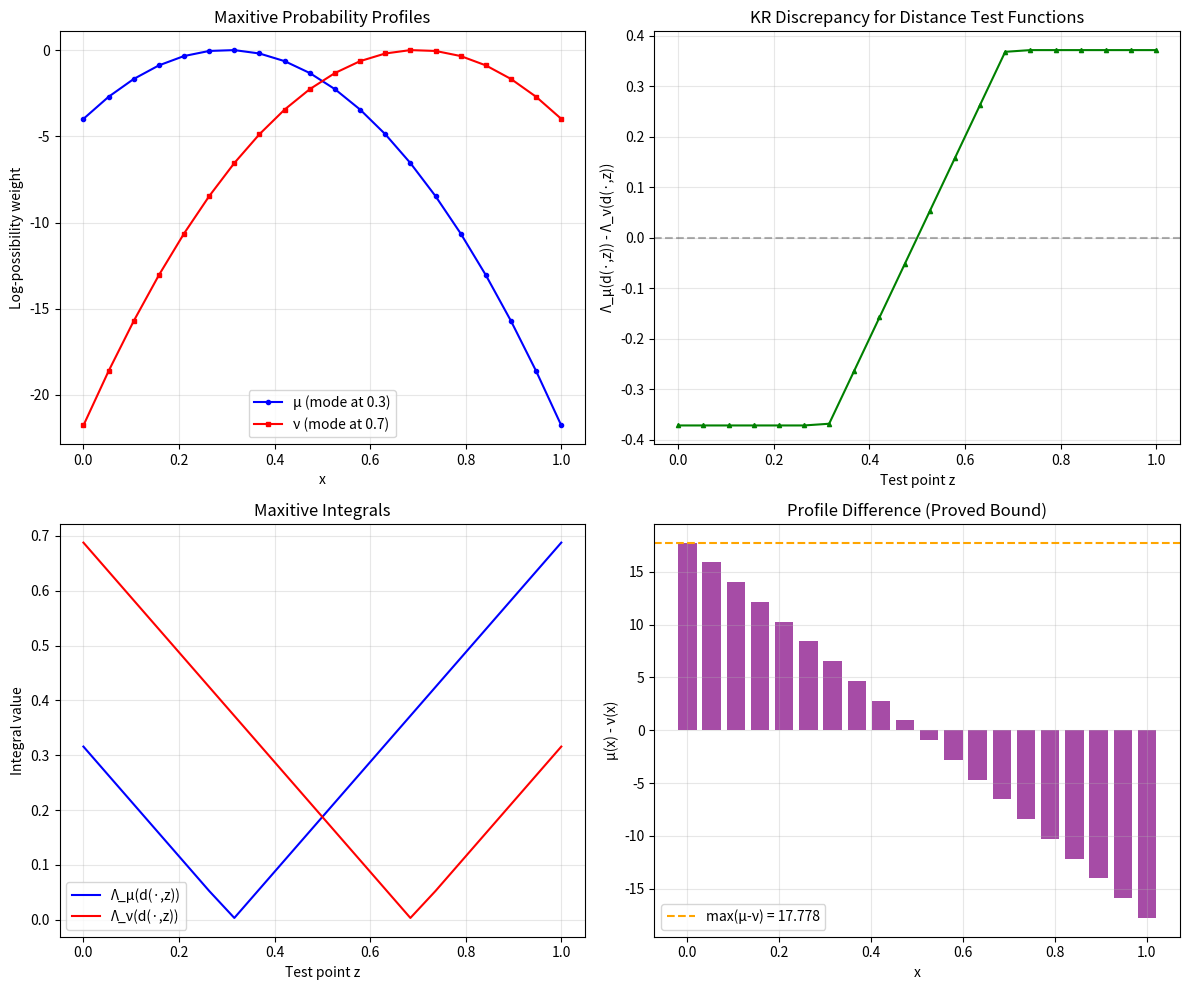

Write Python code to recreate this figure. (Note: this script raises an exception after producing the figure.)
"""
Idempotent Kantorovich-Rubinstein Duality: Computational Demonstrations

This script demonstrates the core concepts of tropical/idempotent optimal transport
with concrete numerical examples and visualizations.

Key objects:
- MaxitiveProb: log-possibility profiles μ : X → ℝ with max(μ) = 0
- Maxitive integral: Λ_μ(f) = max_x(μ(x) + f(x))
- KR discrepancy: sup_{f 1-Lip}(Λ_μ(f) - Λ_ν(f))
- Transport cost: C(π) = max_{x,y}(π(x,y) + d(x,y))
"""

import numpy as np
import matplotlib.pyplot as plt
from itertools import product


class MaxitiveProb:
    """A maxitive probability profile on a finite set {0,...,n-1}."""
    def __init__(self, values):
        values = np.array(values, dtype=float)
        assert np.max(values) == 0, f"Must be normalized: max={np.max(values)}"
        assert np.all(values <= 0), "Must be non-positive"
        self.values = values
        self.n = len(values)

    def __repr__(self):
        return f"MaxitiveProb({self.values})"

    def integral(self, f):
        """Maxitive integral Λ_μ(f) = max_x(μ(x) + f(x))."""
        return np.max(self.values + f)


def kr_discrepancy(mu, nu, dist_matrix):
    """Compute the KR discrepancy by optimizing over 1-Lipschitz functions.

    For finite types, we use a discrete optimization approach.
    The KR discrepancy is sup_{f 1-Lip}(Λ_μ(f) - Λ_ν(f)).
    """
    n = mu.n
    # For small n, enumerate a grid of functions
    # A function is 1-Lip iff f(x)-f(y) ≤ d(x,y) for all x,y
    # Fix f(0) = 0 (wlog by translation invariance of the difference)
    best = -np.inf
    best_f = None

    # Use the Dijkstra-like construction: f_z(x) = d(x,z) is always 1-Lip
    for z in range(n):
        f = dist_matrix[:, z]
        disc = mu.integral(f) - nu.integral(f)
        if disc > best:
            best = disc
            best_f = f.copy()

    # Also try negated distance functions
    for z in range(n):
        f = -dist_matrix[:, z]
        disc = mu.integral(f) - nu.integral(f)
        if disc > best:
            best = disc
            best_f = f.copy()

    # For n small, also try a finer grid
    if n <= 5:
        # Random search over 1-Lip functions
        for _ in range(10000):
            f = np.random.randn(n) * np.max(dist_matrix)
            # Project onto 1-Lip cone
            for _ in range(100):
                changed = False
                for i in range(n):
                    for j in range(n):
                        if f[i] - f[j] > dist_matrix[i, j]:
                            avg = (f[i] + f[j] + dist_matrix[i, j]) / 2
                            f[i] = min(f[i], avg)
                            f[j] = max(f[j], avg - dist_matrix[i, j])
                            changed = True
                if not changed:
                    break
            disc = mu.integral(f) - nu.integral(f)
            if disc > best:
                best = disc
                best_f = f.copy()

    return best, best_f


def transport_cost(pi, dist_matrix):
    """Compute C(π) = max_{x,y}(π(x,y) + d(x,y))."""
    return np.max(pi + dist_matrix)


def maxitive_coupling(mu, nu, dist_matrix):
    """Construct a simple maxitive coupling by sending modes to modes."""
    n = mu.n
    # Simple coupling: diagonal with adjustments
    pi = np.full((n, n), -1e10)

    # For each x, find the best y to couple with
    mode_mu = np.argmax(mu.values)
    mode_nu = np.argmax(nu.values)

    # Set π(mode_μ, mode_ν) = 0
    pi[mode_mu, mode_nu] = 0

    # Fill in to satisfy marginals approximately
    for x in range(n):
        pi[x, mode_nu] = max(pi[x, mode_nu], mu.values[x])
    for y in range(n):
        pi[mode_mu, y] = max(pi[mode_mu, y], nu.values[y])

    return pi


# ============================================================
# DEMO 1: Two-point space
# ============================================================
def demo_two_point():
    print("=" * 60)
    print("DEMO 1: Two-point space {a, b} with dist(a,b) = 1")
    print("=" * 60)

    D = 1.0
    dist_mat = np.array([[0, D], [D, 0]])

    mu = MaxitiveProb([0, -0.5])    # Mode at a
    nu = MaxitiveProb([-0.5, 0])    # Mode at b

    print(f"μ = {mu.values}  (mode at point 0)")
    print(f"ν = {nu.values}  (mode at point 1)")

    # KR discrepancy
    disc, best_f = kr_discrepancy(mu, nu, dist_mat)
    print(f"\nKR discrepancy = {disc:.4f}")
    print(f"Optimal test function: f = {best_f}")

    # Profile distance bound
    profile_diff = np.max(mu.values - nu.values)
    print(f"Profile distance bound: max(μ-ν) = {profile_diff:.4f}")

    # Coupling
    pi = maxitive_coupling(mu, nu, dist_mat)
    cost = transport_cost(pi, dist_mat)
    print(f"\nTransport cost C(π) = {cost:.4f}")
    print(f"Coupling π = \n{pi}")

    # Verify weak duality
    print(f"\nWeak duality check: {disc:.4f} ≤ {cost:.4f}: {disc <= cost + 1e-10}")

    return disc, cost


# ============================================================
# DEMO 2: Three-point space with asymmetric modes
# ============================================================
def demo_three_point():
    print("\n" + "=" * 60)
    print("DEMO 2: Three-point space with varying distances")
    print("=" * 60)

    dist_mat = np.array([
        [0, 1, 3],
        [1, 0, 2],
        [3, 2, 0]
    ], dtype=float)

    mu = MaxitiveProb([0, -1, -2])    # Mode at point 0
    nu = MaxitiveProb([-2, -1, 0])    # Mode at point 2

    print(f"μ = {mu.values}")
    print(f"ν = {nu.values}")
    print(f"Distance matrix:\n{dist_mat}")

    disc, best_f = kr_discrepancy(mu, nu, dist_mat)
    print(f"\nKR discrepancy = {disc:.4f}")
    print(f"Optimal test function: f = {np.round(best_f, 3)}")

    profile_diff = np.max(mu.values - nu.values)
    print(f"Profile distance bound: max(μ-ν) = {profile_diff:.4f}")

    pi = maxitive_coupling(mu, nu, dist_mat)
    cost = transport_cost(pi, dist_mat)
    print(f"Transport cost C(π) = {cost:.4f}")

    # Test several 1-Lip functions
    print("\nTest functions and discrepancies:")
    for z in range(3):
        f = dist_mat[:, z]
        d = mu.integral(f) - nu.integral(f)
        print(f"  f = d(·,{z}) = {f}: Λ_μ(f)-Λ_ν(f) = {d:.3f}")

    return disc, cost


# ============================================================
# DEMO 3: Visualization of maxitive integral
# ============================================================
def demo_visualization():
    print("\n" + "=" * 60)
    print("DEMO 3: Maxitive integral visualization")
    print("=" * 60)

    n = 20
    X = np.linspace(0, 1, n)
    dist_mat = np.abs(X[:, None] - X[None, :])

    # Gaussian-like maxitive profiles
    center_mu = 0.3
    center_nu = 0.7
    sigma = 0.15

    mu_vals = -((X - center_mu) / sigma) ** 2
    mu_vals -= np.max(mu_vals)
    mu = MaxitiveProb(mu_vals)

    nu_vals = -((X - center_nu) / sigma) ** 2
    nu_vals -= np.max(nu_vals)
    nu = MaxitiveProb(nu_vals)

    fig, axes = plt.subplots(2, 2, figsize=(12, 10))

    # Plot 1: Maxitive profiles
    axes[0, 0].plot(X, mu.values, 'b-o', markersize=3, label='μ (mode at 0.3)')
    axes[0, 0].plot(X, nu.values, 'r-s', markersize=3, label='ν (mode at 0.7)')
    axes[0, 0].set_xlabel('x')
    axes[0, 0].set_ylabel('Log-possibility weight')
    axes[0, 0].set_title('Maxitive Probability Profiles')
    axes[0, 0].legend()
    axes[0, 0].grid(True, alpha=0.3)

    # Plot 2: Discrepancy as function of test point z (f = d(·,z))
    discs = []
    for z in range(n):
        f = dist_mat[:, z]
        d = mu.integral(f) - nu.integral(f)
        discs.append(d)

    axes[0, 1].plot(X, discs, 'g-^', markersize=3)
    axes[0, 1].axhline(y=0, color='k', linestyle='--', alpha=0.3)
    axes[0, 1].set_xlabel('Test point z')
    axes[0, 1].set_ylabel('Λ_μ(d(·,z)) - Λ_ν(d(·,z))')
    axes[0, 1].set_title('KR Discrepancy for Distance Test Functions')
    axes[0, 1].grid(True, alpha=0.3)

    # Plot 3: Maxitive integral values
    integrals_mu = []
    integrals_nu = []
    for z in range(n):
        f = dist_mat[:, z]
        integrals_mu.append(mu.integral(f))
        integrals_nu.append(nu.integral(f))

    axes[1, 0].plot(X, integrals_mu, 'b-', label='Λ_μ(d(·,z))')
    axes[1, 0].plot(X, integrals_nu, 'r-', label='Λ_ν(d(·,z))')
    axes[1, 0].set_xlabel('Test point z')
    axes[1, 0].set_ylabel('Integral value')
    axes[1, 0].set_title('Maxitive Integrals')
    axes[1, 0].legend()
    axes[1, 0].grid(True, alpha=0.3)

    # Plot 4: Profile difference bound
    profile_diffs = mu.values - nu.values
    axes[1, 1].bar(X, profile_diffs, width=0.04, color='purple', alpha=0.7)
    axes[1, 1].axhline(y=np.max(profile_diffs), color='orange', linestyle='--',
                        label=f'max(μ-ν) = {np.max(profile_diffs):.3f}')
    axes[1, 1].set_xlabel('x')
    axes[1, 1].set_ylabel('μ(x) - ν(x)')
    axes[1, 1].set_title('Profile Difference (Proved Bound)')
    axes[1, 1].legend()
    axes[1, 1].grid(True, alpha=0.3)

    plt.tight_layout()
    plt.savefig('/workspace/request-project/Bridges/IdempotentKR/maxitive_demo.png', dpi=150)
    print("Saved visualization to maxitive_demo.png")
    plt.close()


# ============================================================
# DEMO 4: Functorial nonexpansiveness
# ============================================================
def demo_functorial():
    print("\n" + "=" * 60)
    print("DEMO 4: Functorial nonexpansiveness under Lipschitz maps")
    print("=" * 60)

    n = 5
    X = np.linspace(0, 1, n)
    dist_X = np.abs(X[:, None] - X[None, :])

    mu = MaxitiveProb(-np.abs(X - 0.25) * 2)
    nu = MaxitiveProb(-np.abs(X - 0.75) * 2)

    # Verify normalization
    mu.values -= np.max(mu.values)
    nu.values -= np.max(nu.values)

    disc_X, _ = kr_discrepancy(mu, nu, dist_X)
    print(f"Discrepancy on X: {disc_X:.4f}")

    # Apply a 1-Lipschitz map T: x ↦ x/2 (contraction)
    T = lambda x: x / 2
    Y_points = T(X)
    dist_Y = np.abs(Y_points[:, None] - Y_points[None, :])

    disc_Y, _ = kr_discrepancy(mu, nu, dist_Y)
    print(f"Discrepancy after contraction T(x)=x/2: {disc_Y:.4f}")
    print(f"Nonexpansive: {disc_Y:.4f} ≤ {disc_X:.4f}: {disc_Y <= disc_X + 1e-10}")


if __name__ == "__main__":
    demo_two_point()
    demo_three_point()
    demo_visualization()
    demo_functorial()

    print("\n" + "=" * 60)
    print("All demos completed successfully!")
    print("=" * 60)
